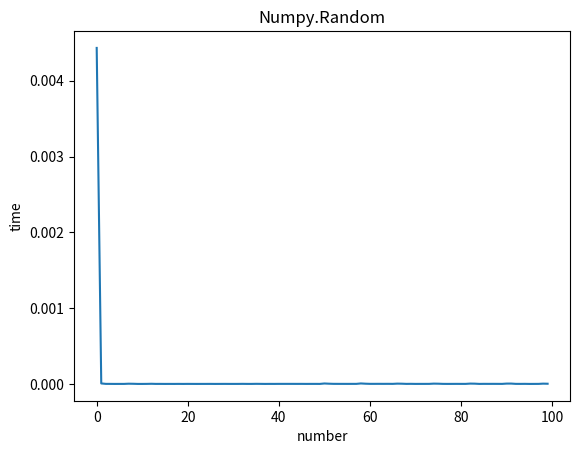

Here is the Python script that generated this plot:
import random
import time
import matplotlib.pyplot as plt
import numpy as np


def Random_Plot(number=100):
  time_list = []
  for i in range(number):
    start_time = time.time()
    for j in range(number-i, number):
      random.random()
    time_list.append(time.time() - start_time)
  #print(time_list)
  plt.plot(range(number), time_list)
  plt.title("Random.Random")
  plt.xlabel("number")
  plt.ylabel("time")
  plt.show()


def NP_Random_Plot(number=100):
  time_list = []
  for i in range(number):
    start_time = time.time()
    np.random.uniform(0,1,i)
    time_list.append(time.time() - start_time)
  #print(time_list)
  plt.plot(range(number), time_list)
  plt.title("Numpy.Random")
  plt.xlabel("number")
  plt.ylabel("time")
  plt.show()

NP_Random_Plot()

